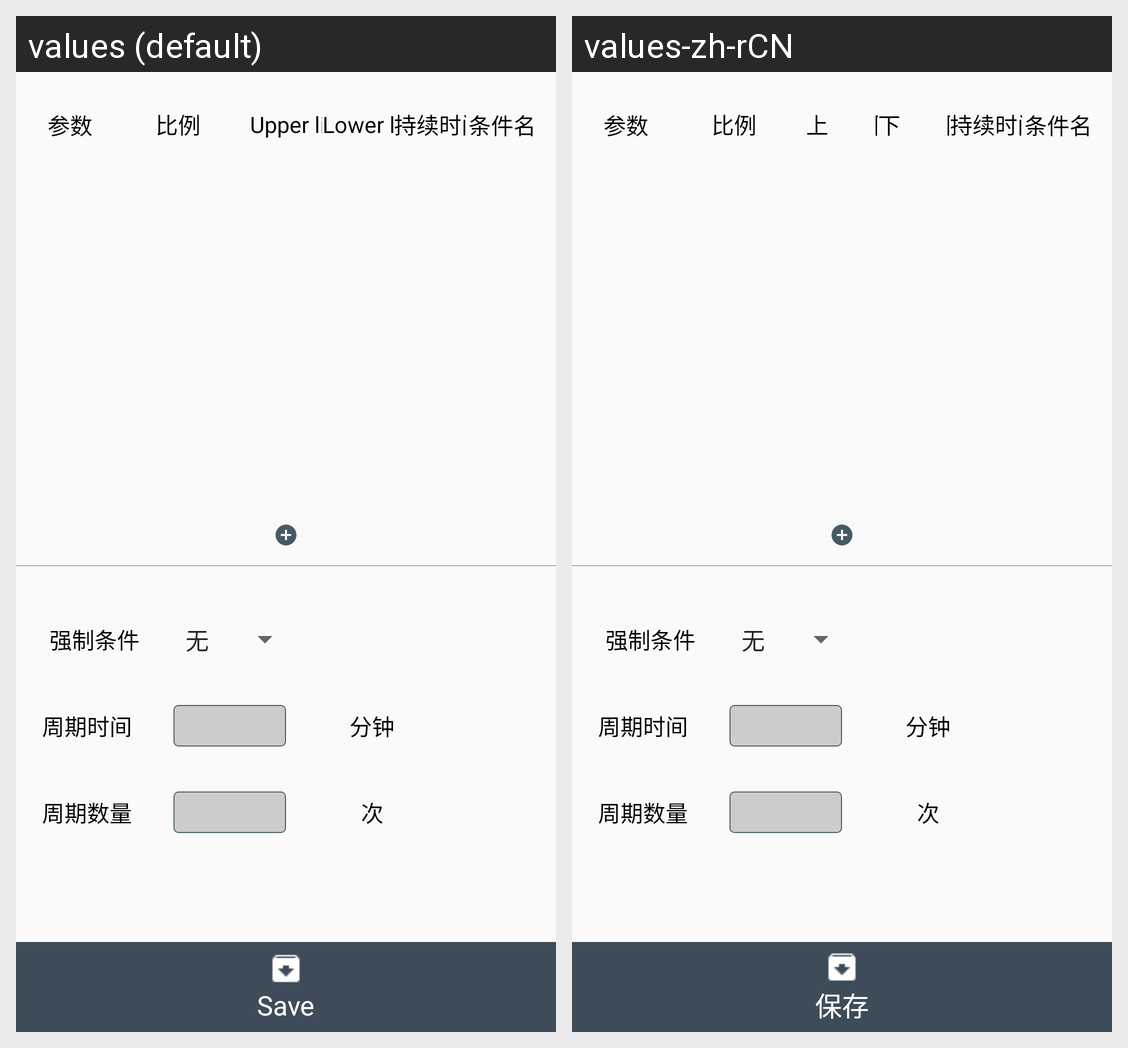

For this localized Android screen grid, give each drawn string resource with its value in every locale shown.
Android screen res/layout/fragment_force_calibration.xml rendered under 2 locales, left to right: values (default), values-zh-rCN. Device: Nexus 5 (rendered at 1080×1920; each locale shown at half size, 540×960, under a caption strip naming it); theme AppTheme.
Strings drawn on this screen, with the default value and each locale's value (text and hints the layout hard-codes, and strings that could not be matched under every locale, appear in the picture but are not listed):

parameter
  values: 参数
  values-zh-rCN: 参数  [not translated; the default value is used]

scale
  values: 比例
  values-zh-rCN: 比例  [not translated; the default value is used]

upper_limit
  values: Upper limit
  values-zh-rCN: 上　　限

lower_limit
  values: Lower limit
  values-zh-rCN: 下　　限

stable_time
  values: 持续时间
  values-zh-rCN: 持续时间  [not translated; the default value is used]

condition_name
  values: 条件名
  values-zh-rCN: 条件名  [not translated; the default value is used]

save
  values: Save
  values-zh-rCN: 保存
